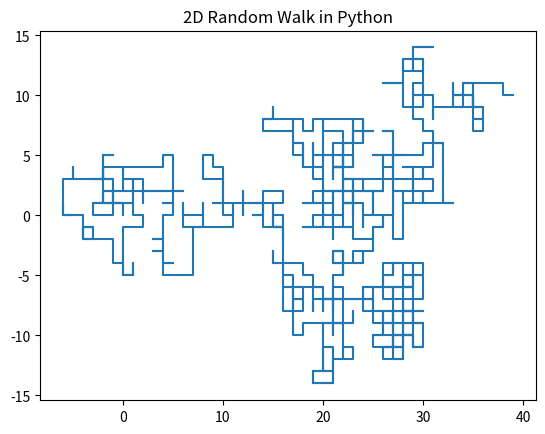

Write the Python code that produced this figure.
# https://www.codingem.com/random-walk-in-python/

import numpy as np
import matplotlib.pyplot as plt
import random

def randomwalk2D(n):
    # [0, 0, 0, ... ,0]
    x = np.zeros(n)
    y = np.zeros(n)

    # jodi sob dike jawar probablity same hoy
    directions = ["UP", "DOWN", "LEFT", "RIGHT"]
    for i in range(1, n):
        # Pick a direction at random
        step = random.choice(directions)
        
        # Move the object according to the direction
        if step == "RIGHT":
            x[i] = x[i - 1] + 1
            y[i] = y[i - 1]
        elif step == "LEFT":
            x[i] = x[i - 1] - 1
            y[i] = y[i - 1]
        elif step == "UP":
            x[i] = x[i - 1]
            y[i] = y[i - 1] + 1
        elif step == "DOWN":
            x[i] = x[i - 1]
            y[i] = y[i - 1] - 1
    
    # Return all the x and y positions of the object
    return x, y

x_data, y_data = randomwalk2D(1000)

plt.title("2D Random Walk in Python")
plt.plot(x_data, y_data)
plt.show()